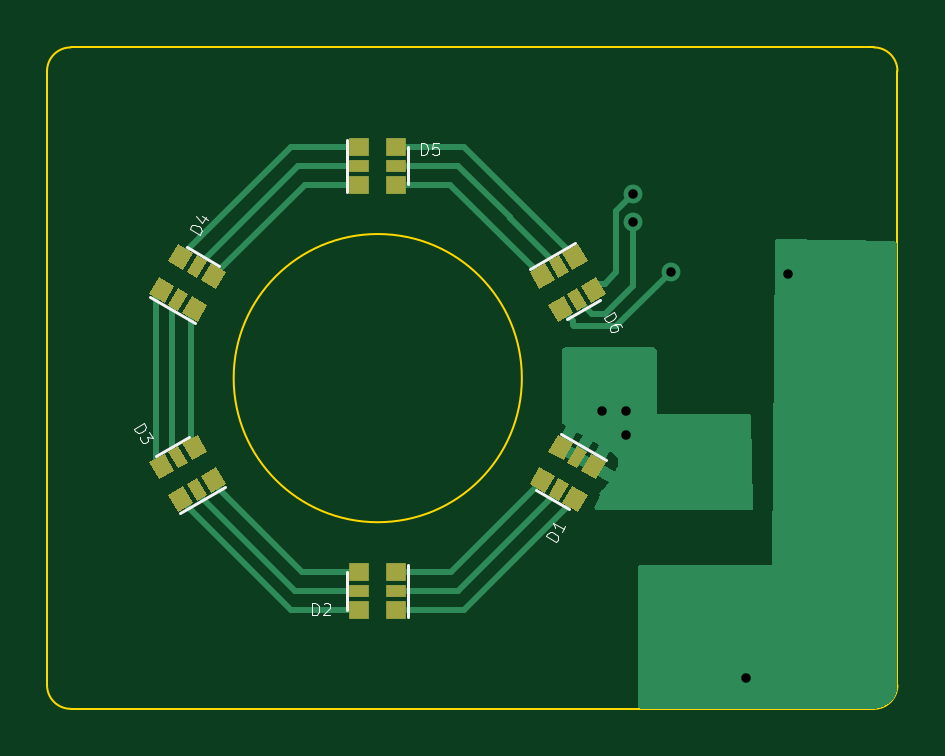
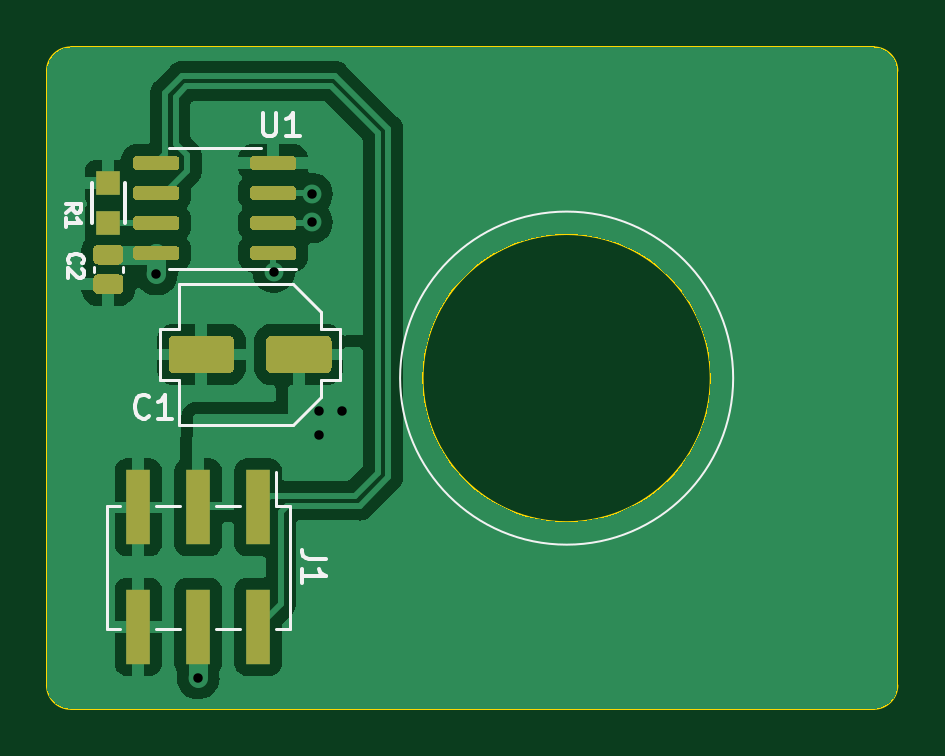
Circuit board: 8 layer files. Board 36.0 x 28.0 mm.
- bottom_copper: pedalboard-led-ring-B_Cu.gbl (42922 bytes)
- bottom_mask: pedalboard-led-ring-B_Mask.gbs (4771 bytes)
- bottom_silk: pedalboard-led-ring-B_Silkscreen.gbo (10735 bytes)
- outline: pedalboard-led-ring-Edge_Cuts.gm1 (1160 bytes)
- top_copper: pedalboard-led-ring-F_Cu.gtl (12682 bytes)
- top_mask: pedalboard-led-ring-F_Mask.gts (4190 bytes)
- top_silk: pedalboard-led-ring-F_Silkscreen.gto (11496 bytes)
- drill: pedalboard-led-ring-PTH.drl (478 bytes)

=== bottom_copper: pedalboard-led-ring-B_Cu.gbl (42922 bytes, source omitted) ===
=== bottom_mask: pedalboard-led-ring-B_Mask.gbs ===
G04 #@! TF.GenerationSoftware,KiCad,Pcbnew,7.0.2.1-36-g582732918d-dirty-deb11*
G04 #@! TF.CreationDate,2023-05-22T19:38:29+00:00*
G04 #@! TF.ProjectId,pedalboard-led-ring,70656461-6c62-46f6-9172-642d6c65642d,rev?*
G04 #@! TF.SameCoordinates,Original*
G04 #@! TF.FileFunction,Soldermask,Bot*
G04 #@! TF.FilePolarity,Negative*
%FSLAX46Y46*%
G04 Gerber Fmt 4.6, Leading zero omitted, Abs format (unit mm)*
G04 Created by KiCad (PCBNEW 7.0.2.1-36-g582732918d-dirty-deb11) date 2023-05-22 19:38:29*
%MOMM*%
%LPD*%
G01*
G04 APERTURE LIST*
%ADD10R,1.000000X3.150000*%
%ADD11R,1.000000X1.000000*%
G04 APERTURE END LIST*
G36*
G01*
X91450000Y-54855000D02*
X91450000Y-54555000D01*
G75*
G02*
X91600000Y-54405000I150000J0D01*
G01*
X93250000Y-54405000D01*
G75*
G02*
X93400000Y-54555000I0J-150000D01*
G01*
X93400000Y-54855000D01*
G75*
G02*
X93250000Y-55005000I-150000J0D01*
G01*
X91600000Y-55005000D01*
G75*
G02*
X91450000Y-54855000I0J150000D01*
G01*
G37*
G36*
G01*
X91450000Y-53585000D02*
X91450000Y-53285000D01*
G75*
G02*
X91600000Y-53135000I150000J0D01*
G01*
X93250000Y-53135000D01*
G75*
G02*
X93400000Y-53285000I0J-150000D01*
G01*
X93400000Y-53585000D01*
G75*
G02*
X93250000Y-53735000I-150000J0D01*
G01*
X91600000Y-53735000D01*
G75*
G02*
X91450000Y-53585000I0J150000D01*
G01*
G37*
G36*
G01*
X91450000Y-52315000D02*
X91450000Y-52015000D01*
G75*
G02*
X91600000Y-51865000I150000J0D01*
G01*
X93250000Y-51865000D01*
G75*
G02*
X93400000Y-52015000I0J-150000D01*
G01*
X93400000Y-52315000D01*
G75*
G02*
X93250000Y-52465000I-150000J0D01*
G01*
X91600000Y-52465000D01*
G75*
G02*
X91450000Y-52315000I0J150000D01*
G01*
G37*
G36*
G01*
X91450000Y-51045000D02*
X91450000Y-50745000D01*
G75*
G02*
X91600000Y-50595000I150000J0D01*
G01*
X93250000Y-50595000D01*
G75*
G02*
X93400000Y-50745000I0J-150000D01*
G01*
X93400000Y-51045000D01*
G75*
G02*
X93250000Y-51195000I-150000J0D01*
G01*
X91600000Y-51195000D01*
G75*
G02*
X91450000Y-51045000I0J150000D01*
G01*
G37*
G36*
G01*
X96400000Y-51045000D02*
X96400000Y-50745000D01*
G75*
G02*
X96550000Y-50595000I150000J0D01*
G01*
X98200000Y-50595000D01*
G75*
G02*
X98350000Y-50745000I0J-150000D01*
G01*
X98350000Y-51045000D01*
G75*
G02*
X98200000Y-51195000I-150000J0D01*
G01*
X96550000Y-51195000D01*
G75*
G02*
X96400000Y-51045000I0J150000D01*
G01*
G37*
G36*
G01*
X96400000Y-52315000D02*
X96400000Y-52015000D01*
G75*
G02*
X96550000Y-51865000I150000J0D01*
G01*
X98200000Y-51865000D01*
G75*
G02*
X98350000Y-52015000I0J-150000D01*
G01*
X98350000Y-52315000D01*
G75*
G02*
X98200000Y-52465000I-150000J0D01*
G01*
X96550000Y-52465000D01*
G75*
G02*
X96400000Y-52315000I0J150000D01*
G01*
G37*
G36*
G01*
X96400000Y-53585000D02*
X96400000Y-53285000D01*
G75*
G02*
X96550000Y-53135000I150000J0D01*
G01*
X98200000Y-53135000D01*
G75*
G02*
X98350000Y-53285000I0J-150000D01*
G01*
X98350000Y-53585000D01*
G75*
G02*
X98200000Y-53735000I-150000J0D01*
G01*
X96550000Y-53735000D01*
G75*
G02*
X96400000Y-53585000I0J150000D01*
G01*
G37*
G36*
G01*
X96400000Y-54855000D02*
X96400000Y-54555000D01*
G75*
G02*
X96550000Y-54405000I150000J0D01*
G01*
X98200000Y-54405000D01*
G75*
G02*
X98350000Y-54555000I0J-150000D01*
G01*
X98350000Y-54855000D01*
G75*
G02*
X98200000Y-55005000I-150000J0D01*
G01*
X96550000Y-55005000D01*
G75*
G02*
X96400000Y-54855000I0J150000D01*
G01*
G37*
D10*
X93060000Y-65475000D03*
X93060000Y-70525000D03*
X95600000Y-65475000D03*
X95600000Y-70525000D03*
X98140000Y-65475000D03*
X98140000Y-70525000D03*
G36*
G01*
X89950000Y-59550000D02*
X89950000Y-58450000D01*
G75*
G02*
X90200000Y-58200000I250000J0D01*
G01*
X92475000Y-58200000D01*
G75*
G02*
X92725000Y-58450000I0J-250000D01*
G01*
X92725000Y-59550000D01*
G75*
G02*
X92475000Y-59800000I-250000J0D01*
G01*
X90200000Y-59800000D01*
G75*
G02*
X89950000Y-59550000I0J250000D01*
G01*
G37*
G36*
G01*
X94075000Y-59550000D02*
X94075000Y-58450000D01*
G75*
G02*
X94325000Y-58200000I250000J0D01*
G01*
X96600000Y-58200000D01*
G75*
G02*
X96850000Y-58450000I0J-250000D01*
G01*
X96850000Y-59550000D01*
G75*
G02*
X96600000Y-59800000I-250000J0D01*
G01*
X94325000Y-59800000D01*
G75*
G02*
X94075000Y-59550000I0J250000D01*
G01*
G37*
D11*
X99400000Y-53450000D03*
X99400000Y-51750000D03*
G36*
G01*
X98968750Y-54355000D02*
X99831250Y-54355000D01*
G75*
G02*
X100040000Y-54563750I0J-208750D01*
G01*
X100040000Y-54981250D01*
G75*
G02*
X99831250Y-55190000I-208750J0D01*
G01*
X98968750Y-55190000D01*
G75*
G02*
X98760000Y-54981250I0J208750D01*
G01*
X98760000Y-54563750D01*
G75*
G02*
X98968750Y-54355000I208750J0D01*
G01*
G37*
G36*
G01*
X98968750Y-55610000D02*
X99831250Y-55610000D01*
G75*
G02*
X100040000Y-55818750I0J-208750D01*
G01*
X100040000Y-56236250D01*
G75*
G02*
X99831250Y-56445000I-208750J0D01*
G01*
X98968750Y-56445000D01*
G75*
G02*
X98760000Y-56236250I0J208750D01*
G01*
X98760000Y-55818750D01*
G75*
G02*
X98968750Y-55610000I208750J0D01*
G01*
G37*
M02*

=== bottom_silk: pedalboard-led-ring-B_Silkscreen.gbo (10735 bytes, source omitted) ===
=== outline: pedalboard-led-ring-Edge_Cuts.gm1 ===
G04 #@! TF.GenerationSoftware,KiCad,Pcbnew,7.0.2.1-36-g582732918d-dirty-deb11*
G04 #@! TF.CreationDate,2023-05-22T19:38:29+00:00*
G04 #@! TF.ProjectId,pedalboard-led-ring,70656461-6c62-46f6-9172-642d6c65642d,rev?*
G04 #@! TF.SameCoordinates,Original*
G04 #@! TF.FileFunction,Profile,NP*
%FSLAX46Y46*%
G04 Gerber Fmt 4.6, Leading zero omitted, Abs format (unit mm)*
G04 Created by KiCad (PCBNEW 7.0.2.1-36-g582732918d-dirty-deb11) date 2023-05-22 19:38:29*
%MOMM*%
%LPD*%
G01*
G04 APERTURE LIST*
G04 #@! TA.AperFunction,Profile*
%ADD10C,0.100000*%
G04 #@! TD*
G04 APERTURE END LIST*
D10*
X66000000Y-73000000D02*
G75*
G03*
X67000000Y-74000000I1000000J0D01*
G01*
X86100000Y-60000000D02*
G75*
G03*
X86100000Y-60000000I-6100000J0D01*
G01*
X102000000Y-47000000D02*
X102000000Y-73000000D01*
X66000000Y-73000000D02*
X66000000Y-47000000D01*
X101000000Y-74000000D02*
G75*
G03*
X102000000Y-73000000I0J1000000D01*
G01*
X67000000Y-46000000D02*
X101000000Y-46000000D01*
X101000000Y-74000000D02*
X67000000Y-74000000D01*
X67000000Y-46000000D02*
G75*
G03*
X66000000Y-47000000I0J-1000000D01*
G01*
X102000000Y-47000000D02*
G75*
G03*
X101000000Y-46000000I-1000000J0D01*
G01*
M02*

=== top_copper: pedalboard-led-ring-F_Cu.gtl (12682 bytes, source omitted) ===
=== top_mask: pedalboard-led-ring-F_Mask.gts ===
G04 #@! TF.GenerationSoftware,KiCad,Pcbnew,7.0.2.1-36-g582732918d-dirty-deb11*
G04 #@! TF.CreationDate,2023-05-22T19:38:29+00:00*
G04 #@! TF.ProjectId,pedalboard-led-ring,70656461-6c62-46f6-9172-642d6c65642d,rev?*
G04 #@! TF.SameCoordinates,Original*
G04 #@! TF.FileFunction,Soldermask,Top*
G04 #@! TF.FilePolarity,Negative*
%FSLAX46Y46*%
G04 Gerber Fmt 4.6, Leading zero omitted, Abs format (unit mm)*
G04 Created by KiCad (PCBNEW 7.0.2.1-36-g582732918d-dirty-deb11) date 2023-05-22 19:38:29*
%MOMM*%
%LPD*%
G01*
G04 APERTURE LIST*
%ADD10R,0.830000X0.750000*%
%ADD11R,0.830000X0.500000*%
G04 APERTURE END LIST*
G36*
X87819890Y-54716439D02*
G01*
X88469410Y-54341439D01*
X88884410Y-55060241D01*
X88234890Y-55435241D01*
X87819890Y-54716439D01*
G37*
G36*
X87230994Y-55056439D02*
G01*
X87664006Y-54806439D01*
X88079006Y-55525241D01*
X87645994Y-55775241D01*
X87230994Y-55056439D01*
G37*
G36*
X86425590Y-55521439D02*
G01*
X87075110Y-55146439D01*
X87490110Y-55865241D01*
X86840590Y-56240241D01*
X86425590Y-55521439D01*
G37*
G36*
X87215590Y-56889759D02*
G01*
X87865110Y-56514759D01*
X88280110Y-57233561D01*
X87630590Y-57608561D01*
X87215590Y-56889759D01*
G37*
G36*
X88020994Y-56424759D02*
G01*
X88454006Y-56174759D01*
X88869006Y-56893561D01*
X88435994Y-57143561D01*
X88020994Y-56424759D01*
G37*
G36*
X88609890Y-56084759D02*
G01*
X89259410Y-55709759D01*
X89674410Y-56428561D01*
X89024890Y-56803561D01*
X88609890Y-56084759D01*
G37*
D10*
X80790000Y-69805000D03*
D11*
X80790000Y-69000000D03*
D10*
X80790000Y-68195000D03*
X79210000Y-68195000D03*
D11*
X79210000Y-69000000D03*
D10*
X79210000Y-69805000D03*
X79210000Y-50195000D03*
D11*
X79210000Y-51000000D03*
D10*
X79210000Y-51805000D03*
X80790000Y-51805000D03*
D11*
X80790000Y-51000000D03*
D10*
X80790000Y-50195000D03*
G36*
X72180110Y-65283561D02*
G01*
X71530590Y-65658561D01*
X71115590Y-64939759D01*
X71765110Y-64564759D01*
X72180110Y-65283561D01*
G37*
G36*
X72769006Y-64943561D02*
G01*
X72335994Y-65193561D01*
X71920994Y-64474759D01*
X72354006Y-64224759D01*
X72769006Y-64943561D01*
G37*
G36*
X73574410Y-64478561D02*
G01*
X72924890Y-64853561D01*
X72509890Y-64134759D01*
X73159410Y-63759759D01*
X73574410Y-64478561D01*
G37*
G36*
X72784410Y-63110241D02*
G01*
X72134890Y-63485241D01*
X71719890Y-62766439D01*
X72369410Y-62391439D01*
X72784410Y-63110241D01*
G37*
G36*
X71979006Y-63575241D02*
G01*
X71545994Y-63825241D01*
X71130994Y-63106439D01*
X71564006Y-62856439D01*
X71979006Y-63575241D01*
G37*
G36*
X71390110Y-63915241D02*
G01*
X70740590Y-64290241D01*
X70325590Y-63571439D01*
X70975110Y-63196439D01*
X71390110Y-63915241D01*
G37*
G36*
X70975110Y-56803561D02*
G01*
X70325590Y-56428561D01*
X70740590Y-55709759D01*
X71390110Y-56084759D01*
X70975110Y-56803561D01*
G37*
G36*
X71564006Y-57143561D02*
G01*
X71130994Y-56893561D01*
X71545994Y-56174759D01*
X71979006Y-56424759D01*
X71564006Y-57143561D01*
G37*
G36*
X72369410Y-57608561D02*
G01*
X71719890Y-57233561D01*
X72134890Y-56514759D01*
X72784410Y-56889759D01*
X72369410Y-57608561D01*
G37*
G36*
X73159410Y-56240241D02*
G01*
X72509890Y-55865241D01*
X72924890Y-55146439D01*
X73574410Y-55521439D01*
X73159410Y-56240241D01*
G37*
G36*
X72354006Y-55775241D02*
G01*
X71920994Y-55525241D01*
X72335994Y-54806439D01*
X72769006Y-55056439D01*
X72354006Y-55775241D01*
G37*
G36*
X71765110Y-55435241D02*
G01*
X71115590Y-55060241D01*
X71530590Y-54341439D01*
X72180110Y-54716439D01*
X71765110Y-55435241D01*
G37*
G36*
X89024890Y-63196439D02*
G01*
X89674410Y-63571439D01*
X89259410Y-64290241D01*
X88609890Y-63915241D01*
X89024890Y-63196439D01*
G37*
G36*
X88435994Y-62856439D02*
G01*
X88869006Y-63106439D01*
X88454006Y-63825241D01*
X88020994Y-63575241D01*
X88435994Y-62856439D01*
G37*
G36*
X87630590Y-62391439D02*
G01*
X88280110Y-62766439D01*
X87865110Y-63485241D01*
X87215590Y-63110241D01*
X87630590Y-62391439D01*
G37*
G36*
X86840590Y-63759759D02*
G01*
X87490110Y-64134759D01*
X87075110Y-64853561D01*
X86425590Y-64478561D01*
X86840590Y-63759759D01*
G37*
G36*
X87645994Y-64224759D02*
G01*
X88079006Y-64474759D01*
X87664006Y-65193561D01*
X87230994Y-64943561D01*
X87645994Y-64224759D01*
G37*
G36*
X88234890Y-64564759D02*
G01*
X88884410Y-64939759D01*
X88469410Y-65658561D01*
X87819890Y-65283561D01*
X88234890Y-64564759D01*
G37*
M02*

=== top_silk: pedalboard-led-ring-F_Silkscreen.gto (11496 bytes, source omitted) ===
=== drill: pedalboard-led-ring-PTH.drl ===
M48
; DRILL file {KiCad 7.0.2.1-36-g582732918d-dirty-deb11} date Mon May 22 19:38:29 2023
; FORMAT={-:-/ absolute / metric / decimal}
; #@! TF.CreationDate,2023-05-22T19:38:29+00:00
; #@! TF.GenerationSoftware,Kicad,Pcbnew,7.0.2.1-36-g582732918d-dirty-deb11
; #@! TF.FileFunction,Plated,1,2,PTH
FMAT,2
METRIC
; #@! TA.AperFunction,Plated,PTH,ViaDrill
T1C0.400
%
G90
G05
T1
X89.5Y-61.4
X90.5Y-61.4
X90.5Y-62.4
X90.8Y-52.2
X90.8Y-53.4
X92.4Y-55.5
X95.6Y-72.7
X97.375Y-55.6
T0
M30
